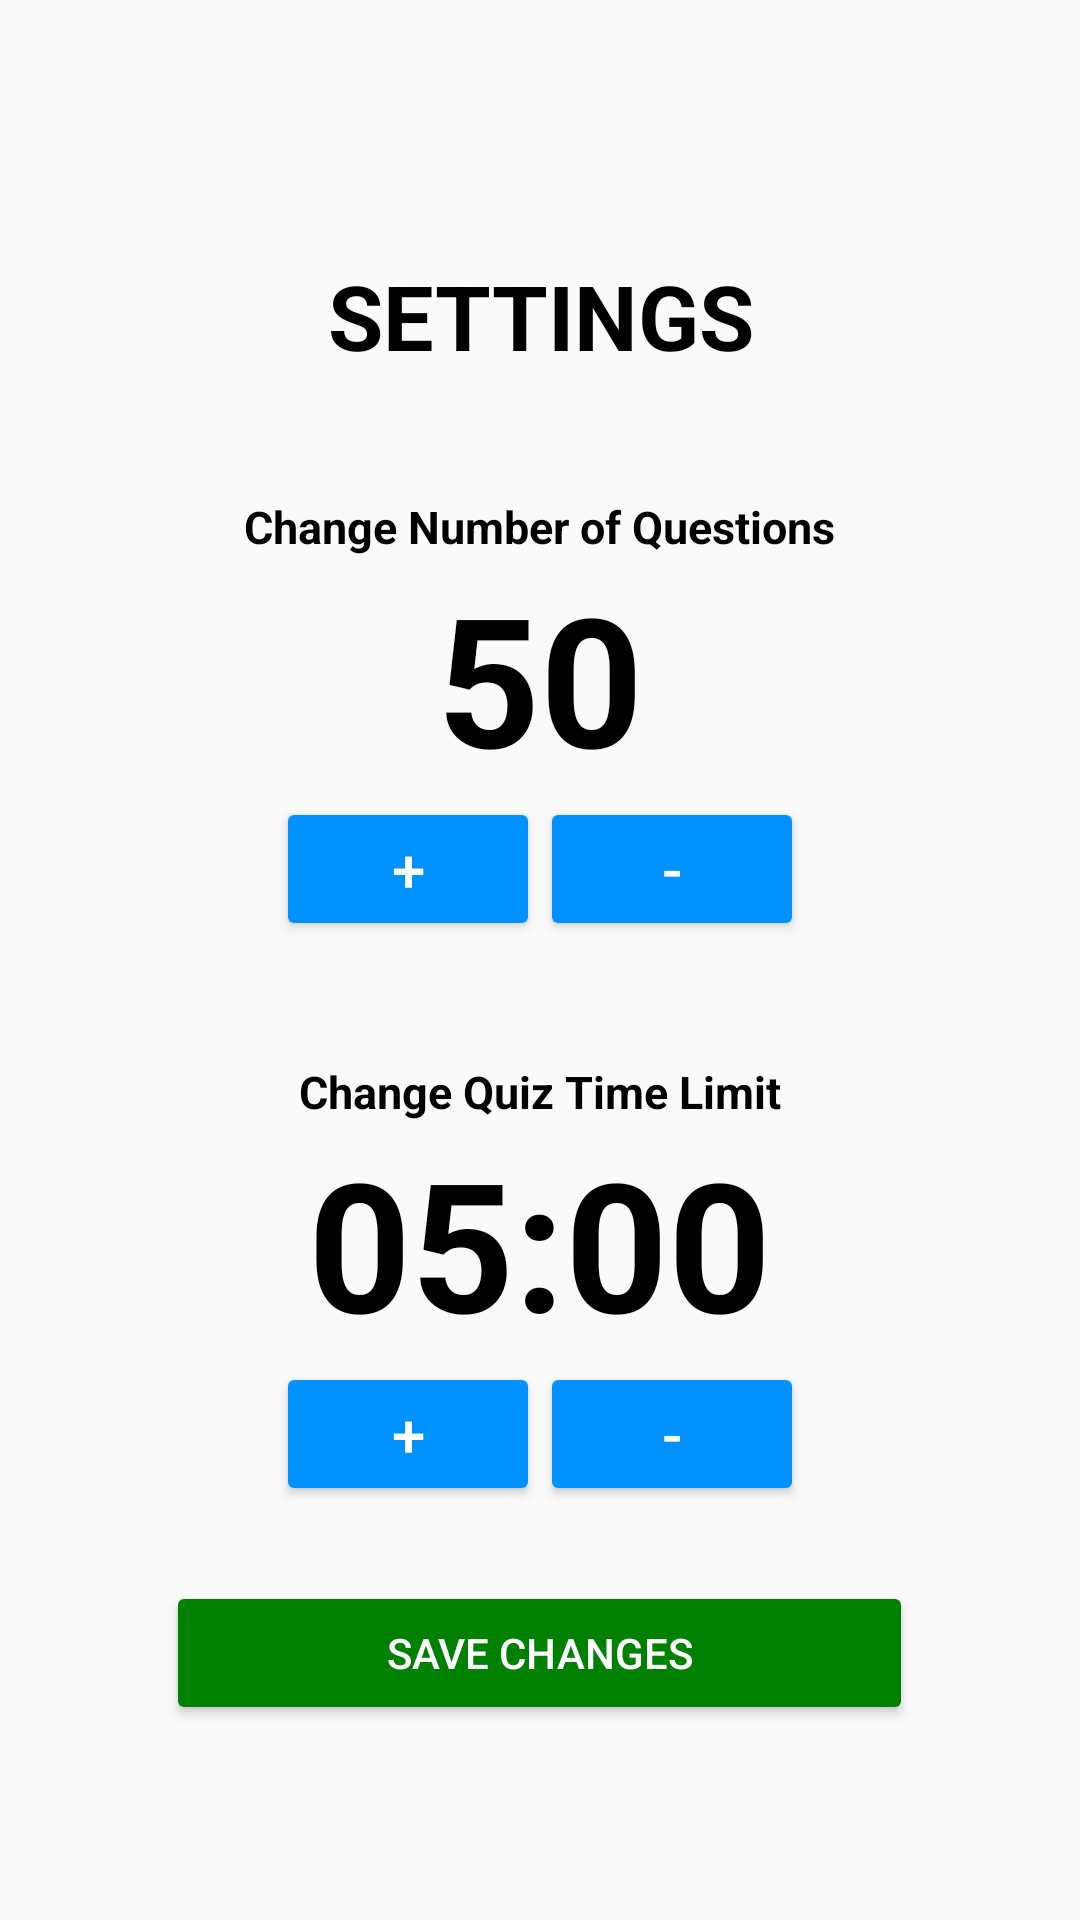

The Android layout XML behind this screen, and the referenced resources:
<!-- AndroidManifest.xml: application theme AppTheme -->
<!-- res/layout/fragment_settings.xml -->
<?xml version="1.0" encoding="utf-8"?>
<LinearLayout xmlns:android="http://schemas.android.com/apk/res/android"
    xmlns:tools="http://schemas.android.com/tools"
    android:layout_width="match_parent"
    android:layout_height="match_parent"
    android:layout_gravity="center"
    android:gravity="center"
    android:orientation="vertical"
    tools:context=".SettingsFragment">


    <TextView
        android:layout_marginTop="20dp"
        android:layout_width="wrap_content"
        android:layout_height="wrap_content"
        android:layout_gravity="center_horizontal"
        android:gravity="center_horizontal"
        android:text="SETTINGS"
        android:textColor="@color/textColor"
        android:textSize="30sp"
        android:textStyle="bold" />

    <TextView
        android:layout_marginTop="40dp"
        android:layout_width="wrap_content"
        android:layout_height="wrap_content"
        android:layout_gravity="center_horizontal"
        android:gravity="center_horizontal"
        android:text="Change Number of Questions"
        android:textColor="@color/textColor"
        android:textSize="15sp"
        android:textStyle="bold" />

    <TextView
        android:id="@+id/qAmountSettingText"
        android:layout_width="wrap_content"
        android:layout_height="wrap_content"
        android:layout_gravity="center_horizontal"
        android:text="50"
        android:textColor="@color/textColor"
        android:textSize="60sp"
        android:textStyle="bold" />

    <LinearLayout
        android:layout_width="wrap_content"
        android:layout_height="wrap_content"
        android:layout_marginLeft="0dp"
        android:gravity="center_horizontal"
        android:orientation="horizontal">

        <Button
            android:id="@+id/moreQBtn"
            android:layout_width="wrap_content"
            android:layout_height="wrap_content"
            android:backgroundTint="@color/buttonColor"
            android:text="+"
            android:textSize="20sp"
            />

        <Button
            android:id="@+id/lessQBtn"
            android:layout_width="wrap_content"
            android:layout_height="wrap_content"
            android:backgroundTint="@color/buttonColor"
            android:text="-"
            android:textSize="20sp"
            />

    </LinearLayout>

    <TextView
        android:layout_marginTop="40dp"
        android:layout_width="wrap_content"
        android:layout_height="wrap_content"
        android:layout_gravity="center_horizontal"
        android:gravity="center_horizontal"
        android:text="Change Quiz Time Limit"
        android:textColor="@color/textColor"
        android:textSize="15sp"
        android:textStyle="bold" />

    <TextView
        android:id="@+id/timeSettingText"
        android:layout_width="wrap_content"
        android:layout_height="wrap_content"
        android:layout_gravity="center_horizontal"
        android:text="05:00"
        android:textColor="@color/textColor"
        android:textSize="60sp"
        android:textStyle="bold" />

    <LinearLayout
        android:layout_width="wrap_content"
        android:layout_height="wrap_content"
        android:layout_marginLeft="0dp"
        android:gravity="center_horizontal"
        android:orientation="horizontal">

        <Button
            android:id="@+id/moreTimeBtn"
            android:layout_width="wrap_content"
            android:layout_height="wrap_content"
            android:backgroundTint="@color/buttonColor"
            android:text="+"
            android:textSize="20sp"
            />

        <Button
            android:id="@+id/lessTimeBtn"
            android:layout_width="wrap_content"
            android:layout_height="wrap_content"
            android:backgroundTint="@color/buttonColor"
            android:text="-"
            android:textSize="20sp"
            />

    </LinearLayout>

    <Button
        android:id="@+id/saveChangesButton"
        android:layout_width="249dp"
        android:layout_height="wrap_content"
        android:layout_marginTop="25dp"
        android:backgroundTint="@color/green"
        android:text="Save Changes" />


</LinearLayout>
<!-- resources referenced by this layout -->
<resources>
  <color name="buttonColor">#0090ff</color>
  <color name="green">#008000</color>
  <color name="textColor">#000000</color>
  <style name="AppTheme" parent="Theme.AppCompat.Light.NoActionBar">
          <item name="backgroundColor">@color/white</item>
          <item name="android:textColor">@color/white</item>
          <item name="colorPrimary">@color/buttonColor</item>
          <item name="colorPrimaryDark">@color/buttonColorDark</item>
          <item name="colorAccent">@color/buttonColor</item>
      </style>
  <color name="white">#FFFFFFFF</color>
  <color name="buttonColorDark">#090fff</color>
</resources>
